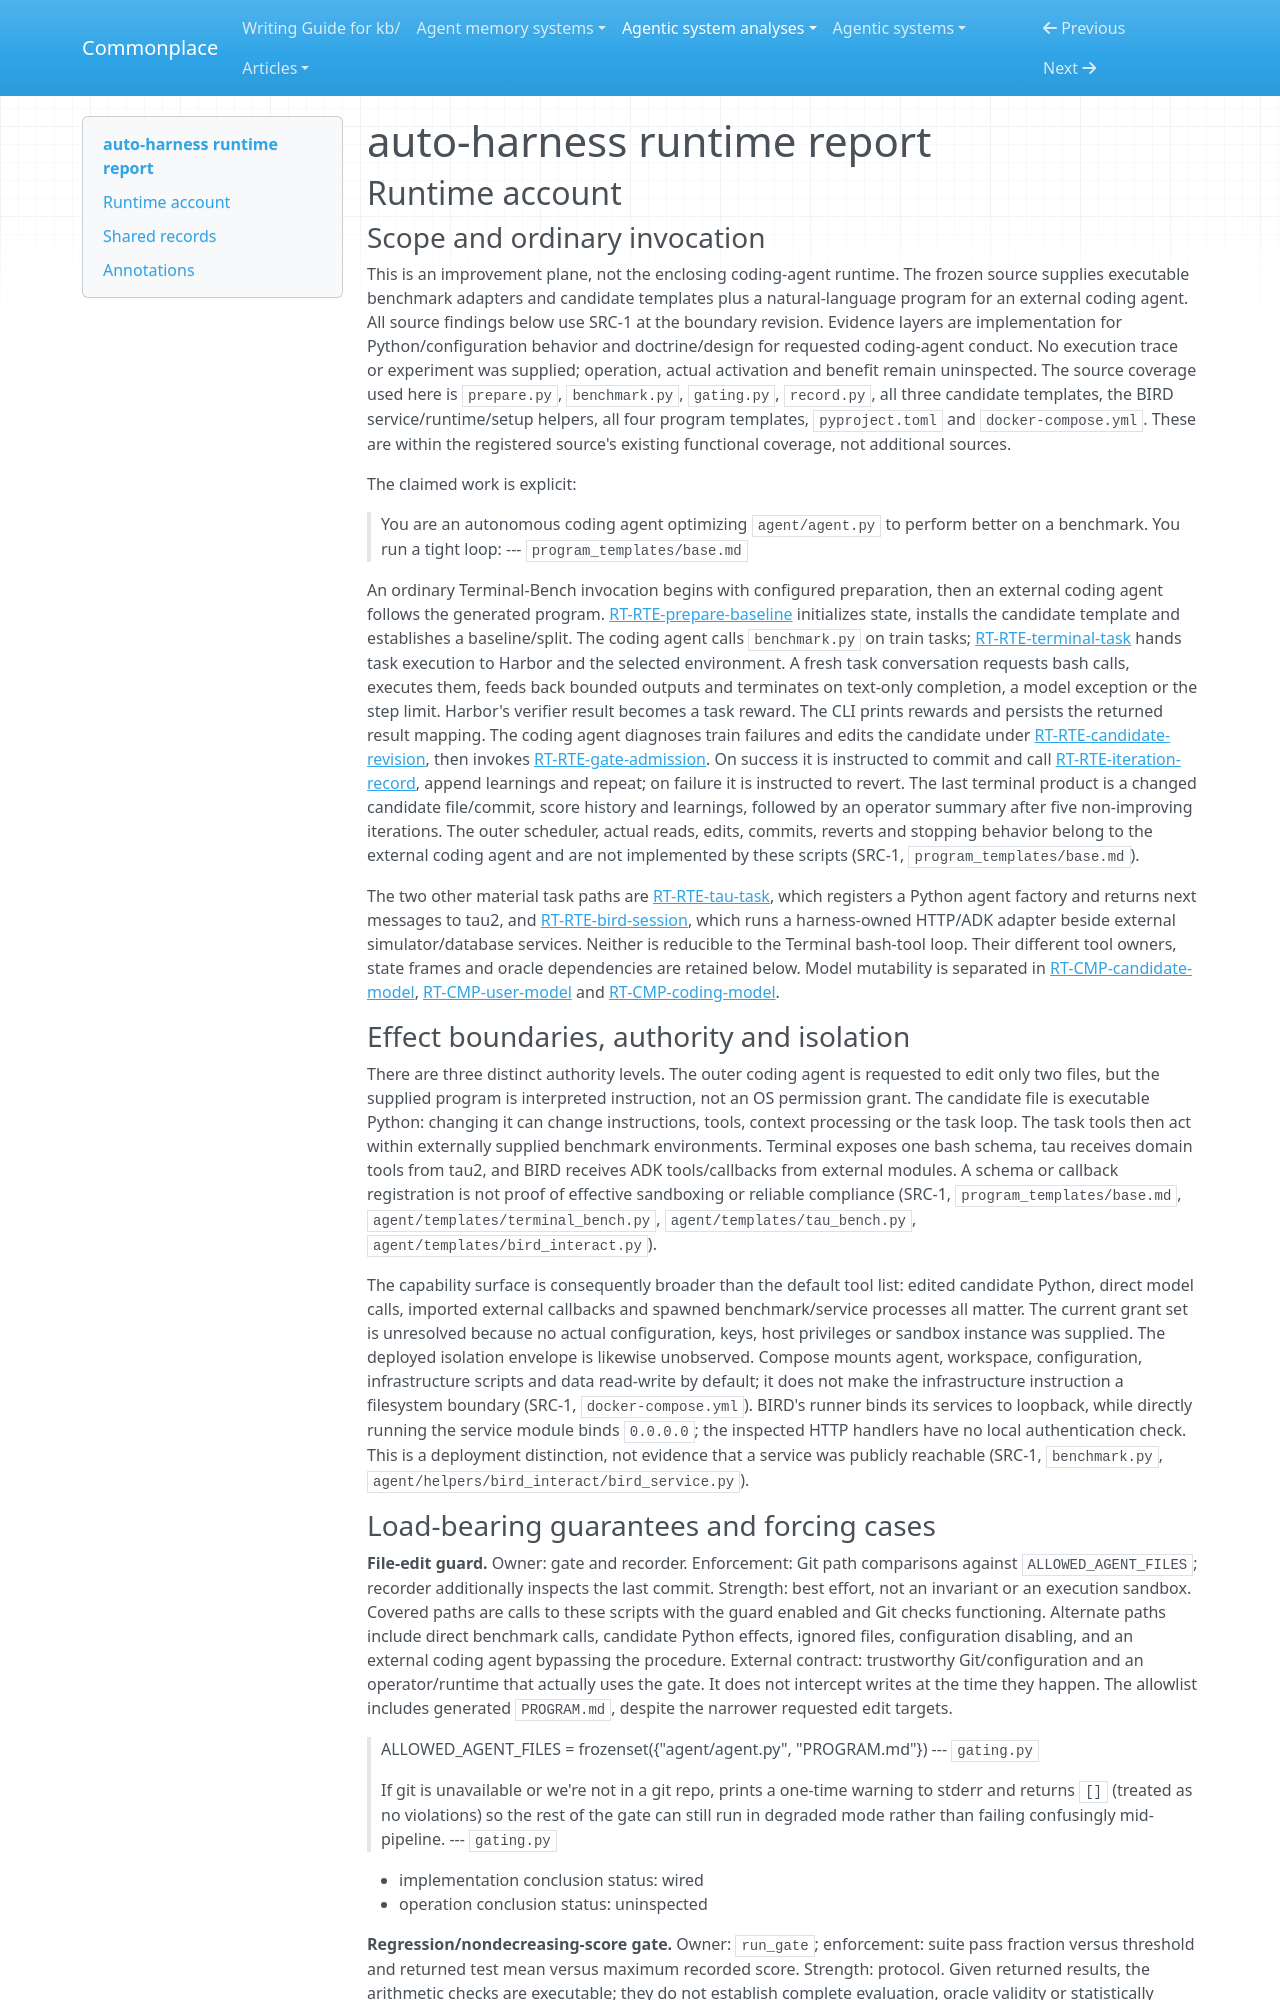

repository: zby/commonplace · page: agentic-system-analyses/retained/neosigmaai--auto-harness/runtime/index.html · generator: mkdocs

---
type: agentic-system-analyses/types/agentic-system-runtime-report.md
description: "auto-harness runtime baseline: coding-agent improvement loop, three benchmark routes and conditional admission at the frozen Git revision."
run-id: AAS-2026-10-15-auto-harness-92303e444cb2-01
reviewed-boundary: "52360dbbeb8cea8886d90778e634a145c51da735"
---

# auto-harness runtime report

## Runtime account

### Scope and ordinary invocation

This is an improvement plane, not the enclosing coding-agent runtime. The frozen source supplies executable benchmark adapters and candidate templates plus a natural-language program for an external coding agent. All source findings below use SRC-1 at the boundary revision. Evidence layers are implementation for Python/configuration behavior and doctrine/design for requested coding-agent conduct. No execution trace or experiment was supplied; operation, actual activation and benefit remain uninspected. The source coverage used here is `prepare.py`, `benchmark.py`, `gating.py`, `record.py`, all three candidate templates, the BIRD service/runtime/setup helpers, all four program templates, `pyproject.toml` and `docker-compose.yml`. These are within the registered source's existing functional coverage, not additional sources.

The claimed work is explicit:

> You are an autonomous coding agent optimizing `agent/agent.py` to perform better on a benchmark. You run a tight loop:
> --- `program_templates/base.md`

An ordinary Terminal-Bench invocation begins with configured preparation, then an external coding agent follows the generated program. [RT-RTE-prepare-baseline](#rt-rte-prepare-baseline) initializes state, installs the candidate template and establishes a baseline/split. The coding agent calls `benchmark.py` on train tasks; [RT-RTE-terminal-task](#rt-rte-terminal-task) hands task execution to Harbor and the selected environment. A fresh task conversation requests bash calls, executes them, feeds back bounded outputs and terminates on text-only completion, a model exception or the step limit. Harbor's verifier result becomes a task reward. The CLI prints rewards and persists the returned result mapping. The coding agent diagnoses train failures and edits the candidate under [RT-RTE-candidate-revision](#rt-rte-candidate-revision), then invokes [RT-RTE-gate-admission](#rt-rte-gate-admission). On success it is instructed to commit and call [RT-RTE-iteration-record](#rt-rte-iteration-record), append learnings and repeat; on failure it is instructed to revert. The last terminal product is a changed candidate file/commit, score history and learnings, followed by an operator summary after five non-improving iterations. The outer scheduler, actual reads, edits, commits, reverts and stopping behavior belong to the external coding agent and are not implemented by these scripts (SRC-1, `program_templates/base.md`).

The two other material task paths are [RT-RTE-tau-task](#rt-rte-tau-task), which registers a Python agent factory and returns next messages to tau2, and [RT-RTE-bird-session](#rt-rte-bird-session), which runs a harness-owned HTTP/ADK adapter beside external simulator/database services. Neither is reducible to the Terminal bash-tool loop. Their different tool owners, state frames and oracle dependencies are retained below. Model mutability is separated in [RT-CMP-candidate-model](#rt-cmp-candidate-model), [RT-CMP-user-model](#rt-cmp-user-model) and [RT-CMP-coding-model](#rt-cmp-coding-model).

### Effect boundaries, authority and isolation

There are three distinct authority levels. The outer coding agent is requested to edit only two files, but the supplied program is interpreted instruction, not an OS permission grant. The candidate file is executable Python: changing it can change instructions, tools, context processing or the task loop. The task tools then act within externally supplied benchmark environments. Terminal exposes one bash schema, tau receives domain tools from tau2, and BIRD receives ADK tools/callbacks from external modules. A schema or callback registration is not proof of effective sandboxing or reliable compliance (SRC-1, `program_templates/base.md`, `agent/templates/terminal_bench.py`, `agent/templates/tau_bench.py`, `agent/templates/bird_interact.py`).

The capability surface is consequently broader than the default tool list: edited candidate Python, direct model calls, imported external callbacks and spawned benchmark/service processes all matter. The current grant set is unresolved because no actual configuration, keys, host privileges or sandbox instance was supplied. The deployed isolation envelope is likewise unobserved. Compose mounts agent, workspace, configuration, infrastructure scripts and data read-write by default; it does not make the infrastructure instruction a filesystem boundary (SRC-1, `docker-compose.yml`). BIRD's runner binds its services to loopback, while directly running the service module binds `0.0.0.0`; the inspected HTTP handlers have no local authentication check. This is a deployment distinction, not evidence that a service was publicly reachable (SRC-1, `benchmark.py`, `agent/helpers/bird_interact/bird_service.py`).
